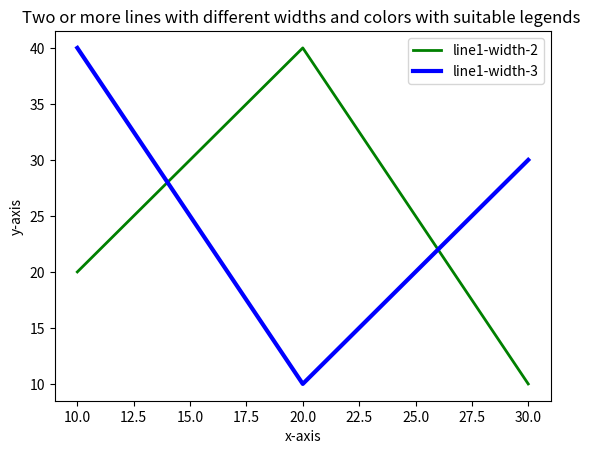

Source code (Python):
import matplotlib.pyplot as plt

x1 = [10, 20, 30]
y1 = [20, 40, 10]
x2 = [10, 20, 30]
y2 = [40, 10, 30]
plt.xlabel("x-axis")
plt.ylabel("y-axis")
plt.title('Two or more lines with different widths and colors with suitable legends ')
plt.plot(x1, y1, color='green', linewidth=2,  label='line1-width-2')
plt.plot(x2, y2, color='blue', linewidth=3,  label='line1-width-3')
plt.legend()
plt.show()















